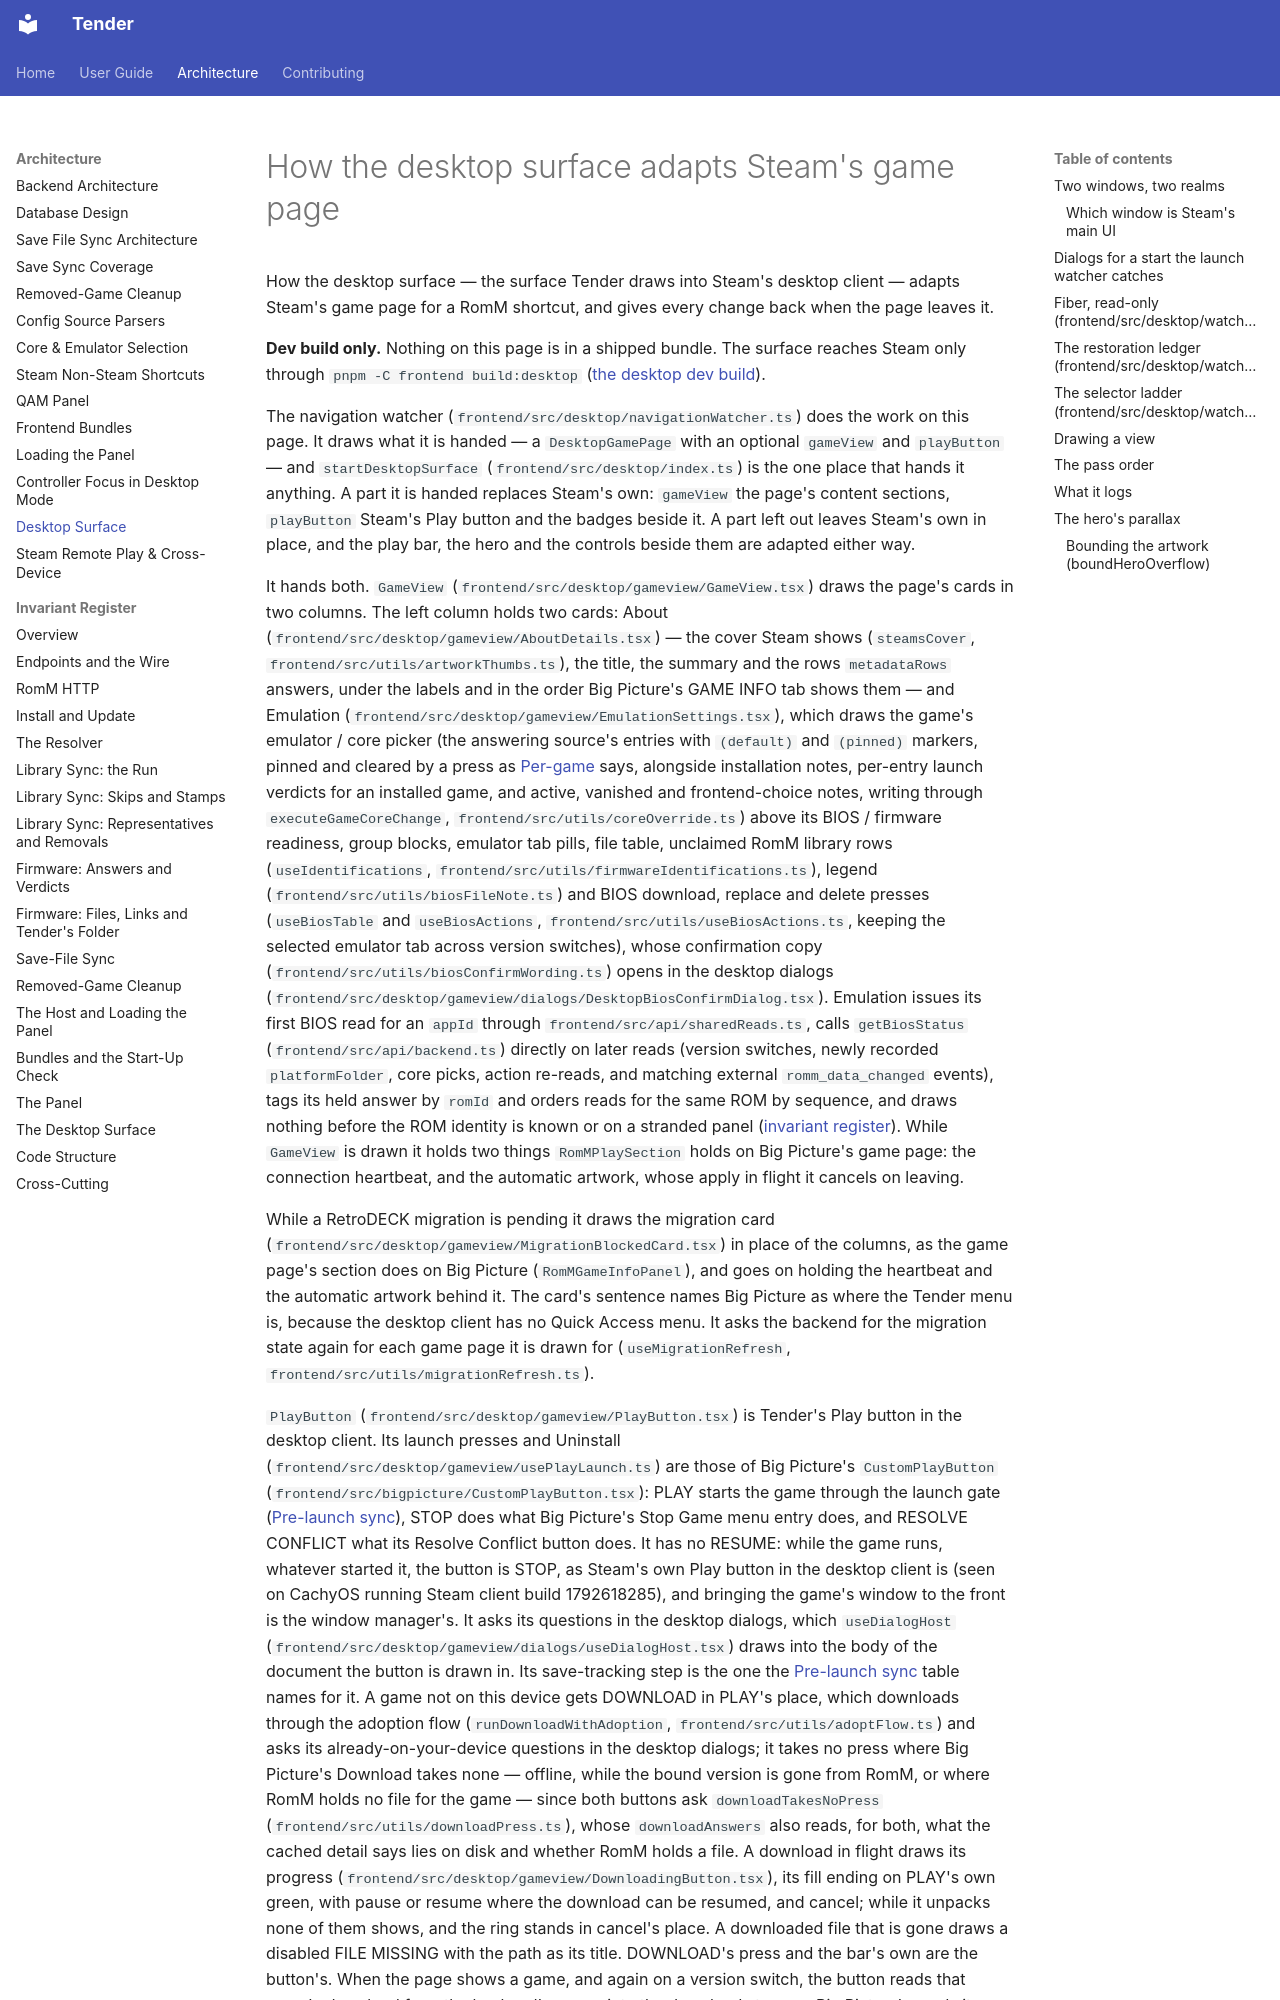

repository: danielcopper/romm-tender · page: architecture/desktop-dom-architecture/index.html · generator: mkdocs

# How the desktop surface adapts Steam's game page

How the desktop surface — the surface Tender draws into Steam's desktop client — adapts Steam's game page for a RomM
shortcut, and gives every change back when the page leaves it.

**Dev build only.** Nothing on this page is in a shipped bundle. The surface reaches Steam only through
`pnpm -C frontend build:desktop` ([the desktop dev build](frontend-bundles.md#the-desktop-dev-build-dev-build-only)).

The navigation watcher (`frontend/src/desktop/navigationWatcher.ts`) does the work on this page. It draws what it is
handed — a `DesktopGamePage` with an optional `gameView` and `playButton` — and `startDesktopSurface`
(`frontend/src/desktop/index.ts`) is the one place that hands it anything. A part it is handed replaces Steam's own:
`gameView` the page's content sections, `playButton` Steam's Play button and the badges beside it. A part left out
leaves Steam's own in place, and the play bar, the hero and the controls beside them are adapted either way.

It hands both. `GameView` (`frontend/src/desktop/gameview/GameView.tsx`) draws the page's cards in two columns. The left
column holds two cards: About (`frontend/src/desktop/gameview/AboutDetails.tsx`) — the cover Steam shows (`steamsCover`,
`frontend/src/utils/artworkThumbs.ts`), the title, the summary and the rows `metadataRows` answers, under the labels and
in the order Big Picture's GAME INFO tab shows them — and Emulation
(`frontend/src/desktop/gameview/EmulationSettings.tsx`), which draws the game's emulator / core picker (the answering
source's entries with `(default)` and `(pinned)` markers, pinned and cleared by a press as
[Per-game](core-emulator-selection.md#per-game-coreservice) says, alongside installation notes, per-entry launch
verdicts for an installed game, and active, vanished and frontend-choice notes, writing through `executeGameCoreChange`,
`frontend/src/utils/coreOverride.ts`) above its BIOS / firmware readiness, group blocks, emulator tab pills, file table,
unclaimed RomM library rows (`useIdentifications`, `frontend/src/utils/firmwareIdentifications.ts`), legend
(`frontend/src/utils/biosFileNote.ts`) and BIOS download, replace and delete presses (`useBiosTable` and
`useBiosActions`, `frontend/src/utils/useBiosActions.ts`, keeping the selected emulator tab across version switches),
whose confirmation copy (`frontend/src/utils/biosConfirmWording.ts`) opens in the desktop dialogs
(`frontend/src/desktop/gameview/dialogs/DesktopBiosConfirmDialog.tsx`). Emulation issues its first BIOS read for an
`appId` through `frontend/src/api/sharedReads.ts`, calls `getBiosStatus` (`frontend/src/api/backend.ts`) directly on
later reads (version switches, newly recorded `platformFolder`, core picks, action re-reads, and matching external
`romm_data_changed` events), tags its held answer by `romId` and orders reads for the same ROM by sequence, and draws
nothing before the ROM identity is known or on a stranded panel ([invariant register](invariants/panel.md)). While
`GameView` is drawn it holds two things `RomMPlaySection` holds on Big Picture's game page: the connection heartbeat,
and the automatic artwork, whose apply in flight it cancels on leaving.

While a RetroDECK migration is pending it draws the migration card
(`frontend/src/desktop/gameview/MigrationBlockedCard.tsx`) in place of the columns, as the game page's section does on
Big Picture (`RomMGameInfoPanel`), and goes on holding the heartbeat and the automatic artwork behind it. The card's
sentence names Big Picture as where the Tender menu is, because the desktop client has no Quick Access menu. It asks the
backend for the migration state again for each game page it is drawn for (`useMigrationRefresh`,
`frontend/src/utils/migrationRefresh.ts`).
